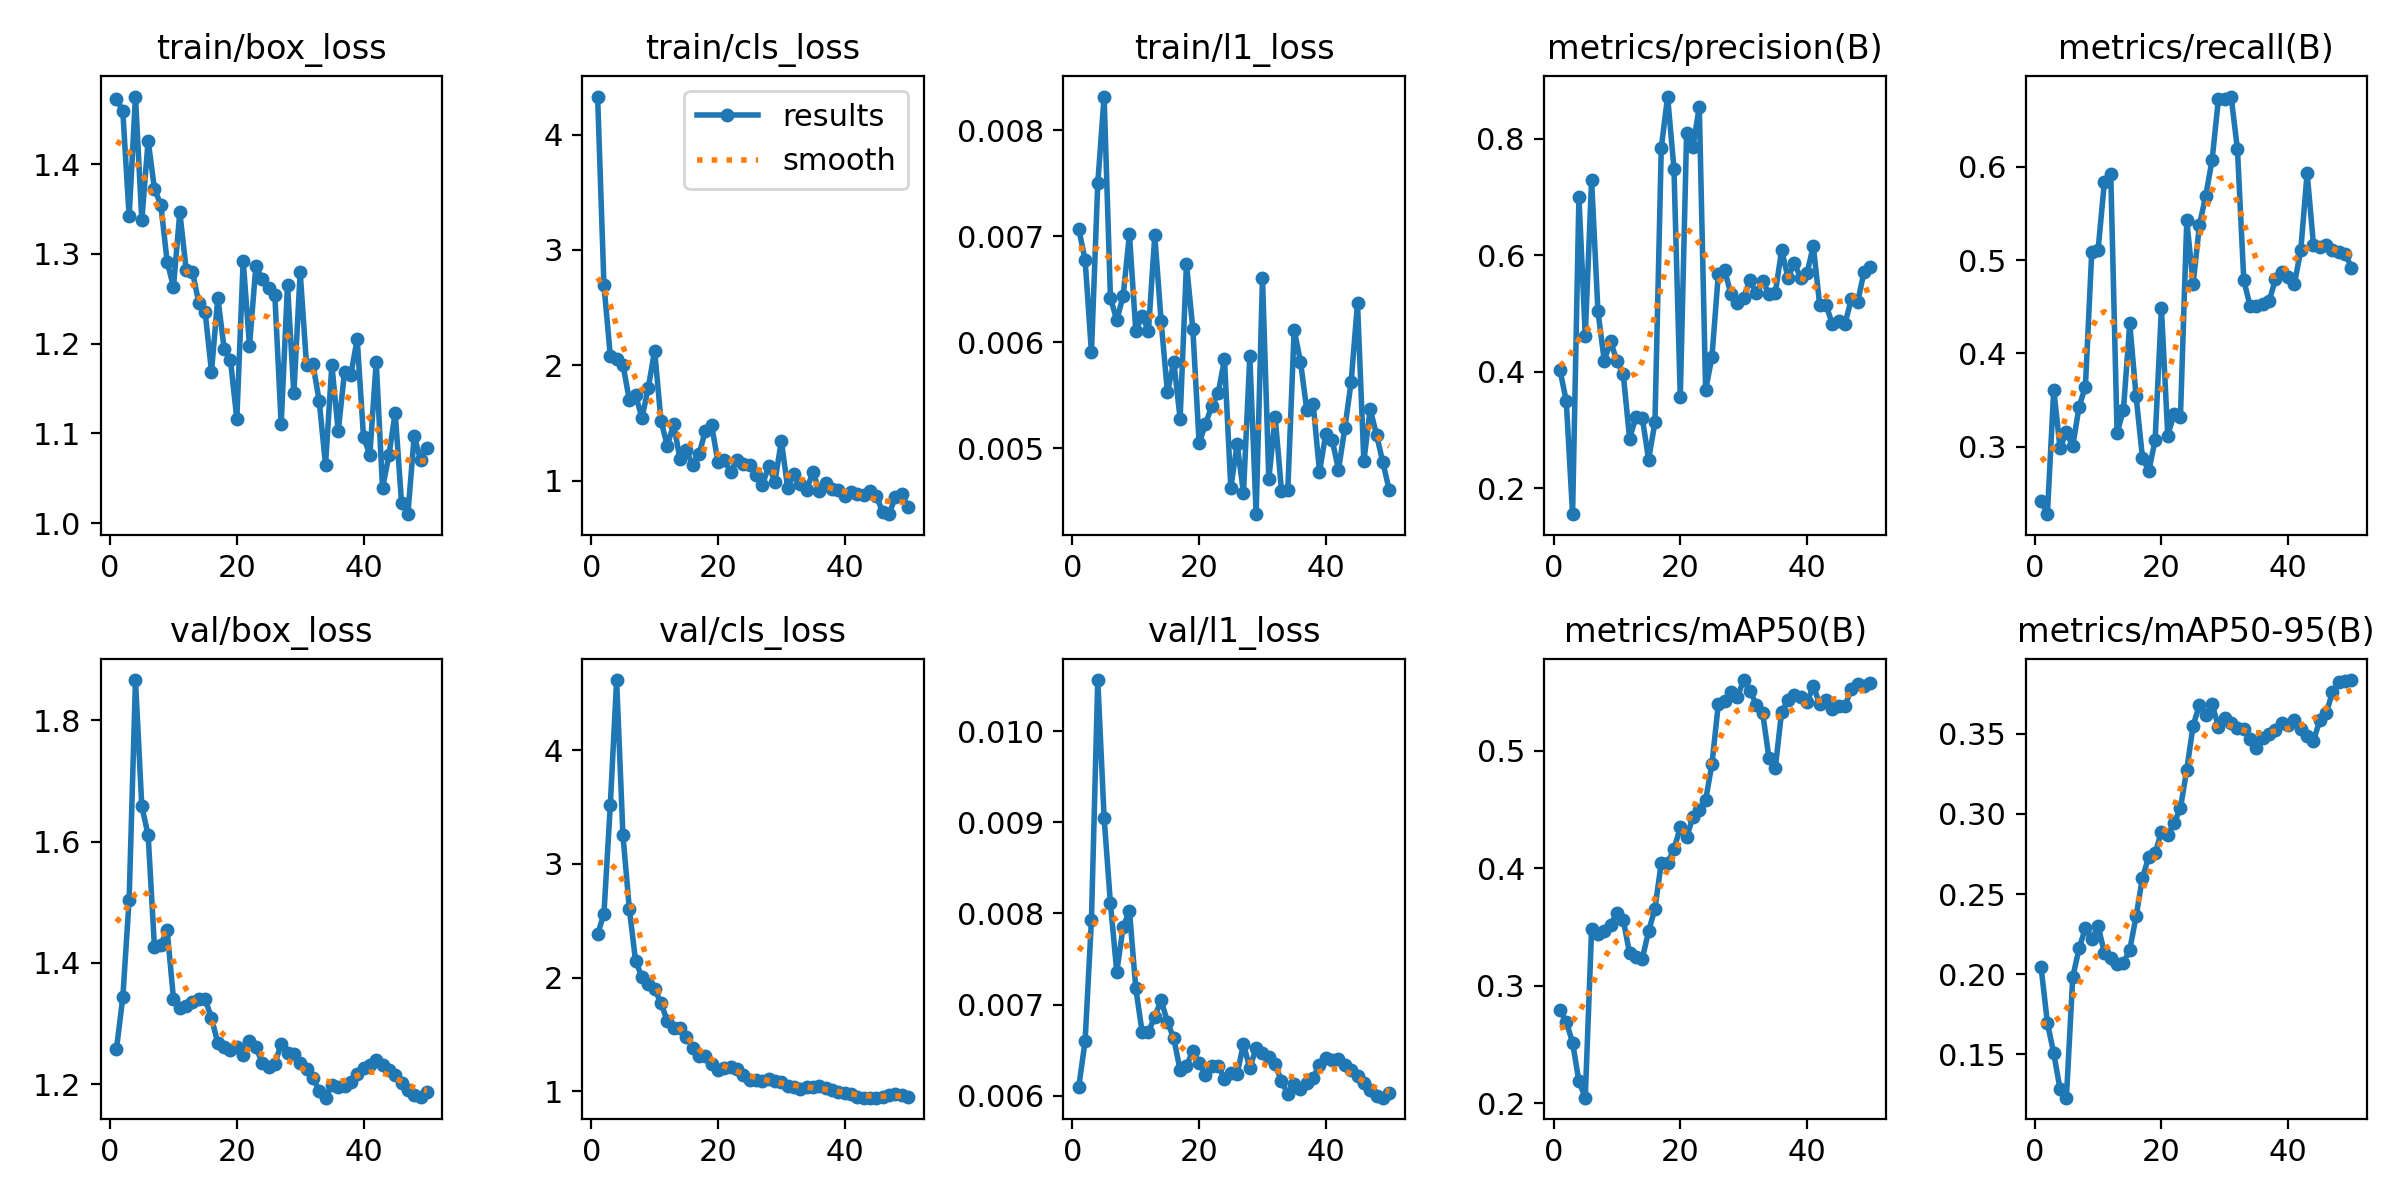

The file beside this chart, header and first rows:
epoch, time, train/box_loss, train/cls_loss, train/l1_loss, metrics/precision(B), metrics/recall(B), metrics/mAP50(B), metrics/mAP50-95(B), val/box_loss, val/cls_loss, val/l1_loss, lr/pg0, lr/pg1, lr/pg2
1, 57.39, 1.473, 4.33, 0.00707, 0.4033, 0.2422, 0.2795, 0.2044, 1.258, 2.38, 0.0061, 0.0003125, 0.0003125, 0.0003125
2, 109.5, 1.459, 2.696, 0.00678, 0.35, 0.2278, 0.2693, 0.1696, 1.343, 2.563, 0.0066, 0.0007147, 0.0007147, 0.0007147
3, 159.7, 1.342, 2.084, 0.00591, 0.1555, 0.3613, 0.2516, 0.1506, 1.504, 3.516, 0.00793, 0.0011, 0.0011, 0.0011
4, 209.5, 1.475, 2.052, 0.0075, 0.7004, 0.2984, 0.2185, 0.1283, 1.867, 4.62, 0.01056, 0.001176, 0.001176, 0.001176
5, 262.9, 1.338, 2.005, 0.00832, 0.4614, 0.3156, 0.2046, 0.123, 1.658, 3.252, 0.00905, 0.001151, 0.001151, 0.001151
6, 318.2, 1.426, 1.7, 0.00642, 0.7294, 0.3006, 0.3479, 0.1981, 1.611, 2.608, 0.00811, 0.001126, 0.001126, 0.001126
7, 368.2, 1.372, 1.739, 0.00621, 0.5043, 0.343, 0.3442, 0.216, 1.426, 2.142, 0.00736, 0.001102, 0.001102, 0.001102
8, 417.3, 1.355, 1.544, 0.00644, 0.4189, 0.3643, 0.3466, 0.2288, 1.43, 2.008, 0.00785, 0.001077, 0.001077, 0.001077
9, 468.4, 1.291, 1.805, 0.00702, 0.4522, 0.5087, 0.3519, 0.2218, 1.454, 1.939, 0.00803, 0.001052, 0.001052, 0.001052
10, 518.1, 1.263, 2.128, 0.00611, 0.4181, 0.5108, 0.3621, 0.2299, 1.341, 1.901, 0.00718, 0.001027, 0.001027, 0.001027
11, 566.2, 1.346, 1.519, 0.00625, 0.3953, 0.5839, 0.356, 0.2135, 1.326, 1.774, 0.0067, 0.001002, 0.001002, 0.001002
12, 615.8, 1.283, 1.302, 0.00611, 0.2852, 0.5926, 0.3276, 0.21, 1.33, 1.619, 0.0067, 0.0009778, 0.0009778, 0.0009778
13, 665, 1.28, 1.49, 0.00701, 0.3222, 0.3146, 0.3242, 0.2066, 1.336, 1.555, 0.00687, 0.000953, 0.000953, 0.000953
14, 715.3, 1.245, 1.189, 0.0062, 0.3208, 0.3394, 0.3231, 0.207, 1.341, 1.559, 0.00705, 0.0009283, 0.0009283, 0.0009283
15, 765.5, 1.235, 1.262, 0.00553, 0.2492, 0.4323, 0.3465, 0.2152, 1.341, 1.474, 0.00681, 0.0009035, 0.0009035, 0.0009035
16, 817.8, 1.169, 1.135, 0.00582, 0.3132, 0.3541, 0.3656, 0.236, 1.309, 1.381, 0.00663, 0.0008787, 0.0008787, 0.0008787
17, 869, 1.251, 1.23, 0.00528, 0.7842, 0.2885, 0.4048, 0.2601, 1.268, 1.307, 0.00628, 0.000854, 0.000854, 0.000854
18, 919.6, 1.194, 1.426, 0.00674, 0.8723, 0.274, 0.4044, 0.2732, 1.261, 1.313, 0.00633, 0.0008293, 0.0008293, 0.0008293
19, 969.7, 1.181, 1.48, 0.00613, 0.7488, 0.307, 0.4163, 0.2754, 1.256, 1.241, 0.00649, 0.0008045, 0.0008045, 0.0008045
20, 1019, 1.116, 1.158, 0.00505, 0.3562, 0.4484, 0.4348, 0.2889, 1.261, 1.189, 0.00636, 0.0007797, 0.0007797, 0.0007797
21, 1070, 1.293, 1.176, 0.00523, 0.8102, 0.312, 0.4263, 0.287, 1.249, 1.202, 0.00623, 0.000755, 0.000755, 0.000755
22, 1122, 1.197, 1.075, 0.0054, 0.7857, 0.3355, 0.4439, 0.2943, 1.272, 1.211, 0.00633, 0.0007302, 0.0007302, 0.0007302
23, 1171, 1.286, 1.181, 0.00552, 0.8549, 0.3319, 0.4499, 0.3035, 1.261, 1.196, 0.00633, 0.0007055, 0.0007055, 0.0007055
24, 1222, 1.272, 1.142, 0.00584, 0.3685, 0.5426, 0.4581, 0.3276, 1.236, 1.14, 0.00619, 0.0006808, 0.0006808, 0.0006808
25, 1273, 1.262, 1.137, 0.00463, 0.4253, 0.4742, 0.4888, 0.355, 1.228, 1.101, 0.00625, 0.000656, 0.000656, 0.000656
26, 1325, 1.254, 1.051, 0.00504, 0.5669, 0.5376, 0.5396, 0.368, 1.233, 1.096, 0.00624, 0.0006312, 0.0006312, 0.0006312
27, 1375, 1.11, 0.9606, 0.00458, 0.5744, 0.5691, 0.5422, 0.3615, 1.267, 1.093, 0.00657, 0.0006065, 0.0006065, 0.0006065
28, 1427, 1.266, 1.124, 0.00587, 0.5331, 0.6075, 0.55, 0.3686, 1.252, 1.107, 0.0063, 0.0005818, 0.0005818, 0.0005818
29, 1477, 1.145, 0.991, 0.00438, 0.5175, 0.6726, 0.5458, 0.3544, 1.25, 1.093, 0.00653, 0.000557, 0.000557, 0.000557
30, 1527, 1.28, 1.346, 0.00661, 0.5273, 0.6726, 0.5603, 0.3597, 1.234, 1.078, 0.00647, 0.0005322, 0.0005322, 0.0005322
31, 1577, 1.176, 0.9379, 0.00471, 0.5566, 0.6753, 0.5513, 0.3565, 1.225, 1.04, 0.00643, 0.0005075, 0.0005075, 0.0005075
32, 1628, 1.178, 1.058, 0.0053, 0.5348, 0.6187, 0.5394, 0.3535, 1.211, 1.035, 0.00635, 0.0004827, 0.0004827, 0.0004827
33, 1687, 1.136, 0.9723, 0.0046, 0.5558, 0.4786, 0.5324, 0.353, 1.189, 1.022, 0.00616, 0.000458, 0.000458, 0.000458
34, 1739, 1.065, 0.9227, 0.00461, 0.5334, 0.4506, 0.4939, 0.347, 1.178, 1.035, 0.00602, 0.0004332, 0.0004332, 0.0004332
35, 1789, 1.176, 1.075, 0.00612, 0.5348, 0.4506, 0.4855, 0.3414, 1.199, 1.034, 0.00613, 0.0004085, 0.0004085, 0.0004085
36, 1838, 1.102, 0.9102, 0.00582, 0.6091, 0.453, 0.5335, 0.3473, 1.196, 1.044, 0.00608, 0.0003837, 0.0003837, 0.0003837
37, 1889, 1.168, 0.9752, 0.00536, 0.5611, 0.4559, 0.543, 0.3501, 1.198, 1.025, 0.00614, 0.000359, 0.000359, 0.000359
38, 1938, 1.166, 0.9245, 0.00542, 0.5867, 0.4794, 0.5475, 0.3522, 1.203, 1.012, 0.0062, 0.0003343, 0.0003343, 0.0003343
39, 1987, 1.205, 0.9176, 0.00478, 0.5606, 0.4874, 0.5461, 0.3567, 1.217, 0.9961, 0.00634, 0.0003095, 0.0003095, 0.0003095
40, 2036, 1.096, 0.8632, 0.00514, 0.5689, 0.4821, 0.5416, 0.3553, 1.226, 0.9836, 0.00641, 0.0002848, 0.0002848, 0.0002848
41, 2084, 1.076, 0.9041, 0.00508, 0.6159, 0.4747, 0.5548, 0.3587, 1.232, 0.9738, 0.00639, 0.00026, 0.00026, 0.00026
42, 2132, 1.18, 0.8807, 0.0048, 0.5151, 0.5109, 0.5403, 0.3533, 1.24, 0.9485, 0.0064, 0.0002352, 0.0002352, 0.0002352
43, 2182, 1.039, 0.8727, 0.00519, 0.5153, 0.5935, 0.5431, 0.3487, 1.231, 0.9427, 0.00634, 0.0002105, 0.0002105, 0.0002105
44, 2230, 1.075, 0.9089, 0.00563, 0.4814, 0.5162, 0.5355, 0.3457, 1.223, 0.9418, 0.00628, 0.0001857, 0.0001857, 0.0001857
45, 2277, 1.123, 0.8683, 0.00637, 0.487, 0.5136, 0.5385, 0.3584, 1.215, 0.9421, 0.00622, 0.000161, 0.000161, 0.000161
46, 2326, 1.022, 0.7259, 0.00488, 0.4826, 0.5162, 0.5384, 0.3627, 1.202, 0.9476, 0.00614, 0.0001363, 0.0001363, 0.0001363
47, 2375, 1.01, 0.7088, 0.00537, 0.5241, 0.5109, 0.5525, 0.3759, 1.19, 0.9642, 0.00606, 0.0001115, 0.0001115, 0.0001115
48, 2423, 1.097, 0.8586, 0.00513, 0.5202, 0.5082, 0.5568, 0.3823, 1.182, 0.9718, 0.006, 8.675e-05, 8.675e-05, 8.675e-05
49, 2471, 1.07, 0.8802, 0.00487, 0.5706, 0.5068, 0.5557, 0.3827, 1.18, 0.9649, 0.00598, 6.2e-05, 6.2e-05, 6.2e-05
50, 2520, 1.084, 0.7751, 0.00461, 0.5801, 0.4921, 0.5575, 0.3835, 1.188, 0.9442, 0.00603, 3.725e-05, 3.725e-05, 3.725e-05
